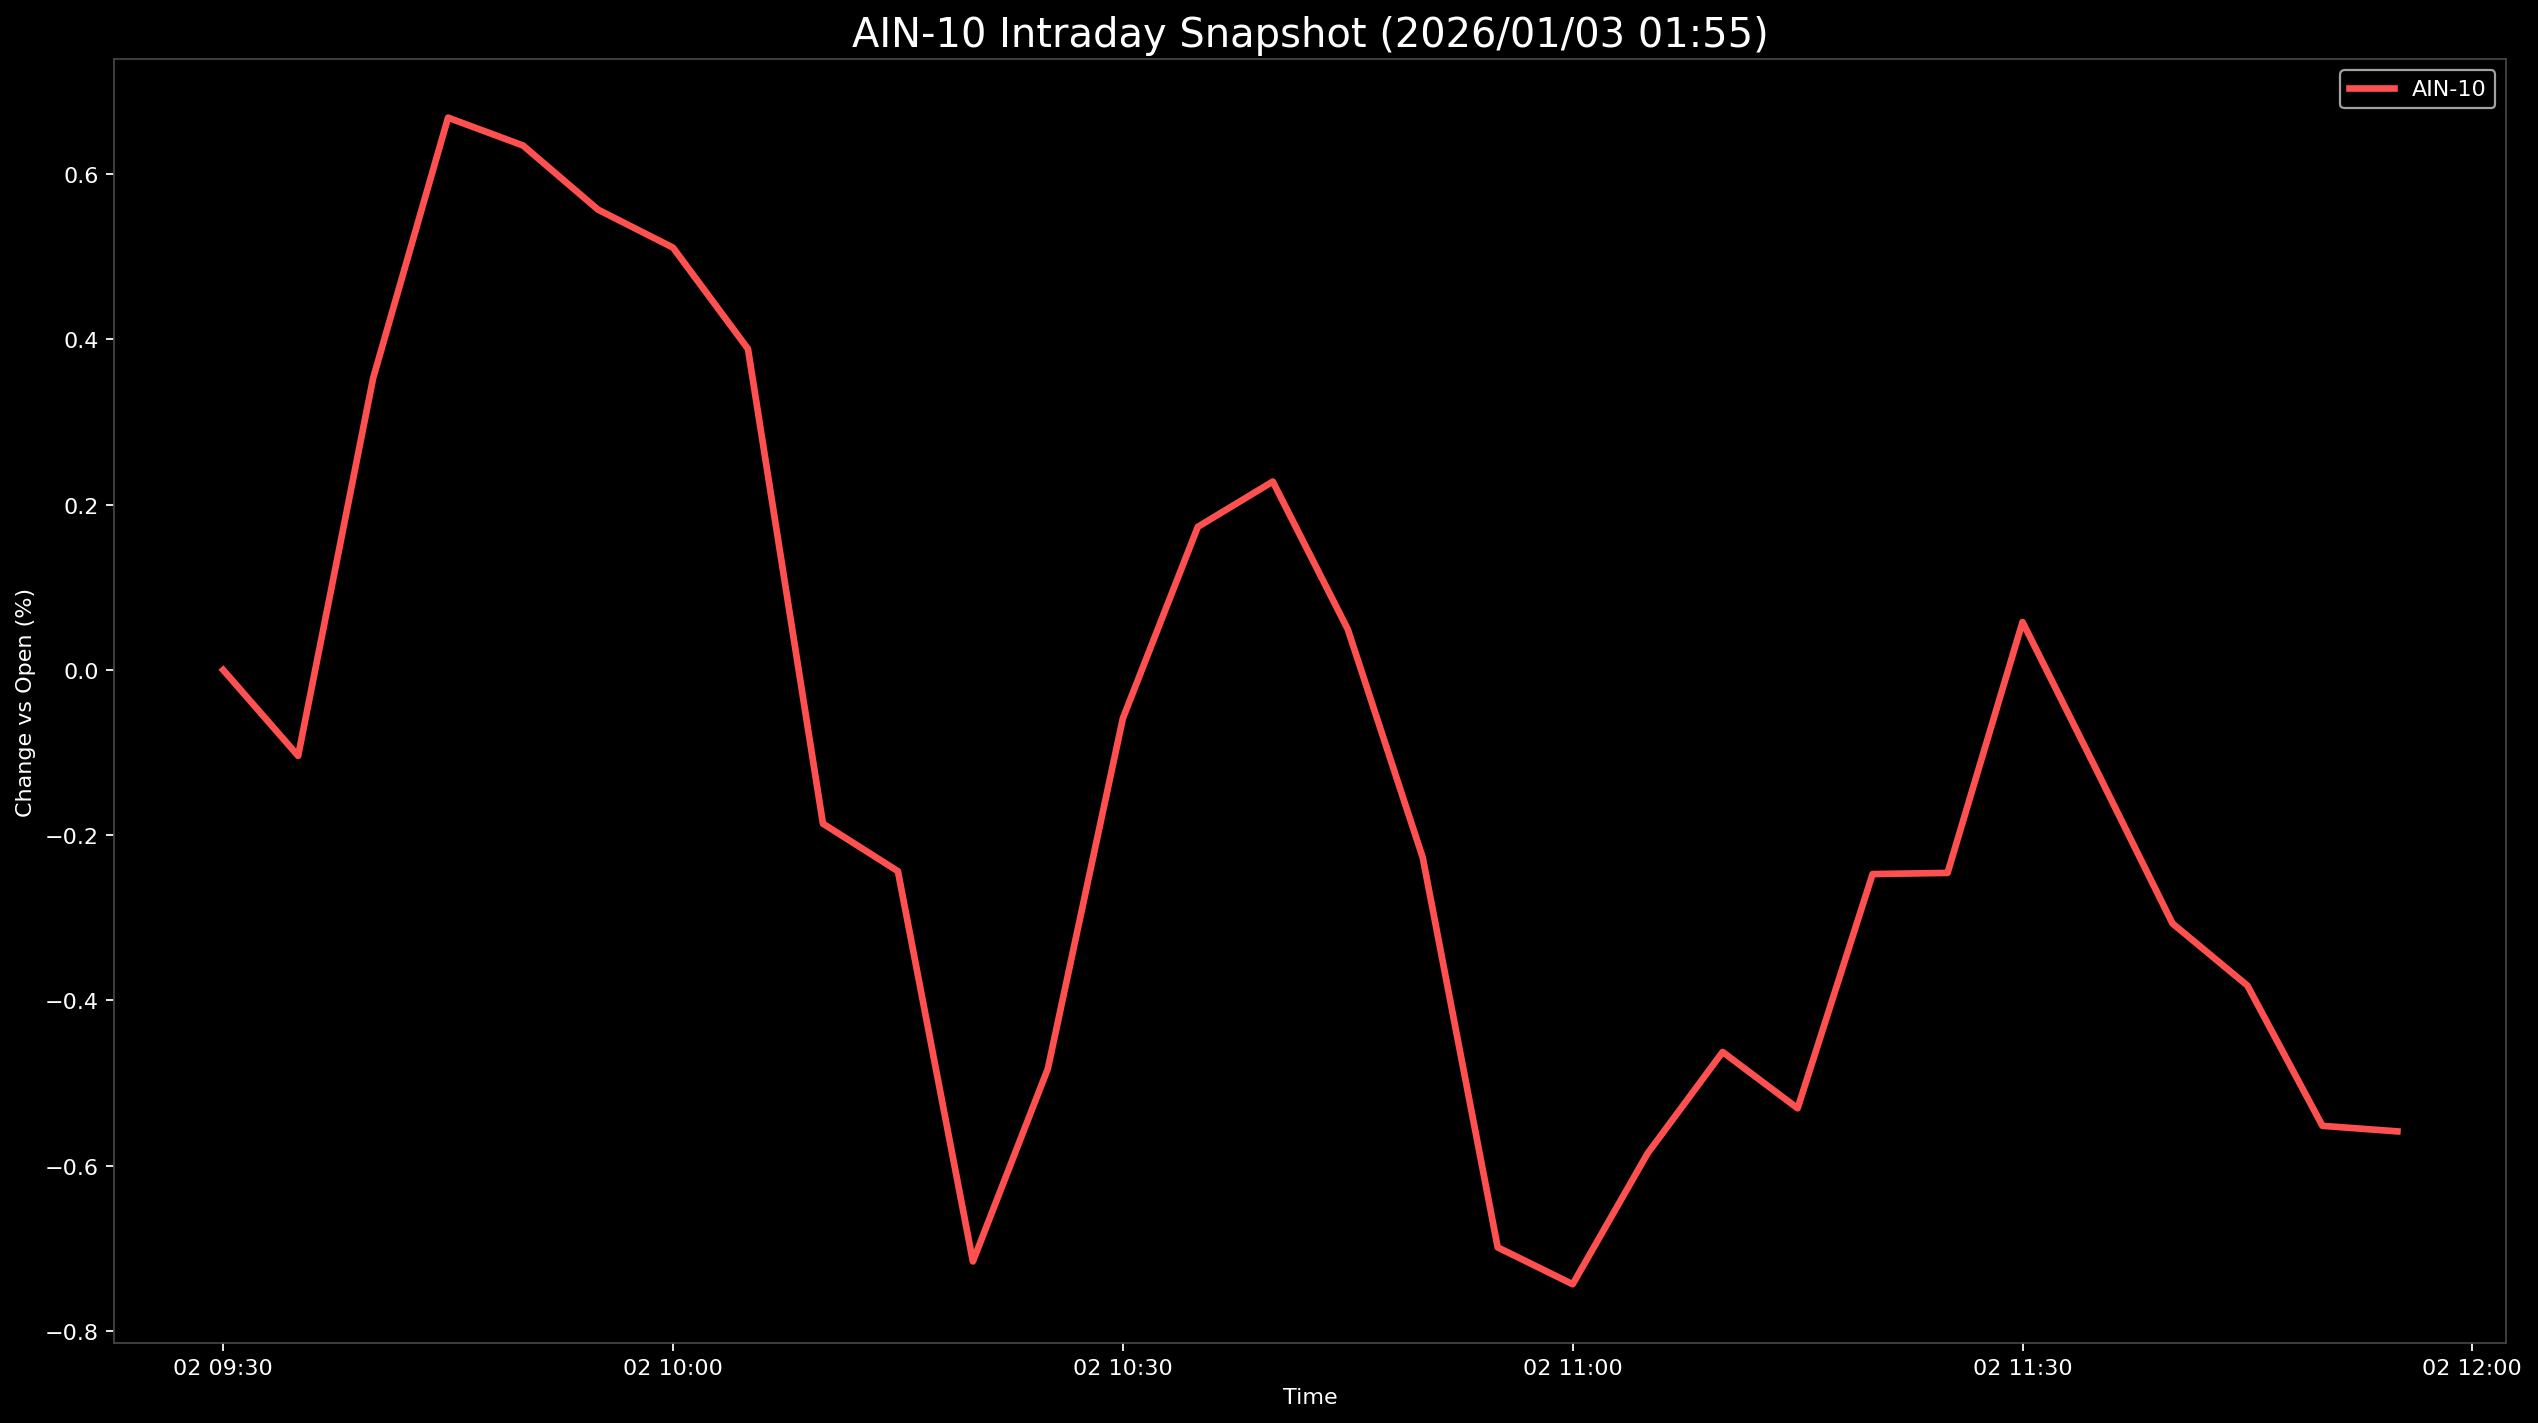

Source data for this figure (header and first rows):
Datetime, AIN-10
2026-01-02 09:30:00, 0.0
2026-01-02 09:35:00, -0.104
2026-01-02 09:40:00, 0.3531
2026-01-02 09:45:00, 0.6685
2026-01-02 09:50:00, 0.6348
2026-01-02 09:55:00, 0.5572
2026-01-02 10:00:00, 0.5112
2026-01-02 10:05:00, 0.3886
2026-01-02 10:10:00, -0.186
2026-01-02 10:15:00, -0.2436
2026-01-02 10:20:00, -0.716
2026-01-02 10:25:00, -0.4826
2026-01-02 10:30:00, -0.05872
2026-01-02 10:35:00, 0.1732
2026-01-02 10:40:00, 0.228
2026-01-02 10:45:00, 0.04925
2026-01-02 10:50:00, -0.2271
2026-01-02 10:55:00, -0.6989
2026-01-02 11:00:00, -0.7435
2026-01-02 11:05:00, -0.585
2026-01-02 11:10:00, -0.4624
2026-01-02 11:15:00, -0.5306
2026-01-02 11:20:00, -0.2471
2026-01-02 11:25:00, -0.2457
2026-01-02 11:30:00, 0.058
2026-01-02 11:35:00, -0.1235
2026-01-02 11:40:00, -0.3069
2026-01-02 11:45:00, -0.3821
2026-01-02 11:50:00, -0.5518
2026-01-02 11:55:00, -0.5585
